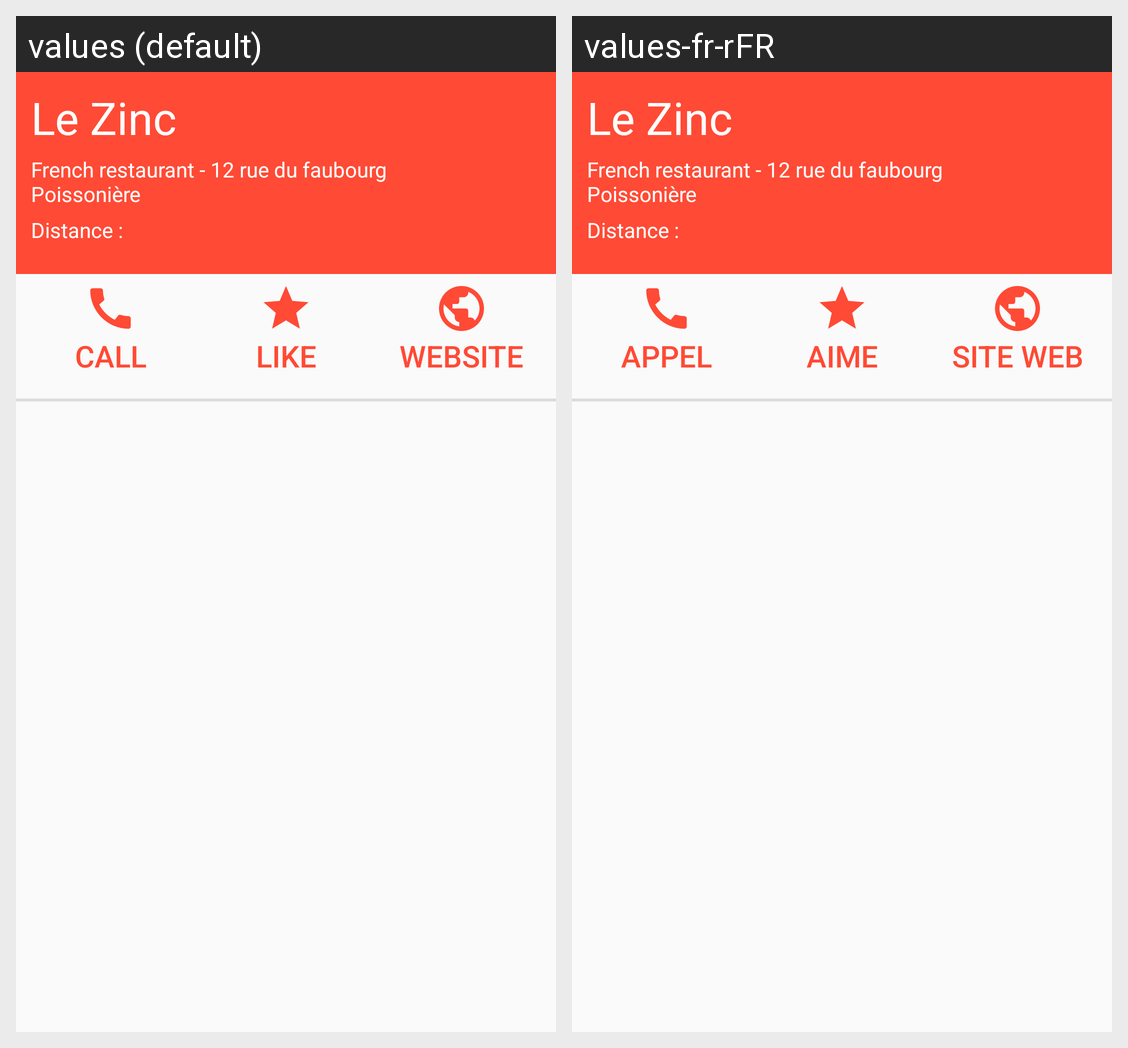

The same Android screen rendered under two of its app's locales, left to right. List the strings drawn on it with the default value and each locale's translation.
Android screen res/layout/activity_detail.xml rendered under 2 locales, left to right: values (default), values-fr-rFR. Device: Nexus 5 (rendered at 1080×1920; each locale shown at half size, 540×960, under a caption strip naming it); theme AppTheme.
Strings drawn on this screen, with the default value and each locale's value (text and hints the layout hard-codes, and strings that could not be matched under every locale, appear in the picture but are not listed):

dummy_text_le_zinc
  values: Le Zinc
  values-fr-rFR: Le Zinc  [not translated; the default value is used]

dummy_text_french_restaurant_12_rue_du_faubourg_poissoni_re
  values: French restaurant - 12 rue du faubourg Poissonière
  values-fr-rFR: French restaurant - 12 rue du faubourg Poissonière  [not translated; the default value is used]

activity_detail_distance
  values: Distance : 
  values-fr-rFR: Distance : 

btn_call
  values: CALL
  values-fr-rFR: APPEL

btn_like
  values: LIKE
  values-fr-rFR: AIME

btn_website
  values: WEBSITE
  values-fr-rFR: SITE WEB
